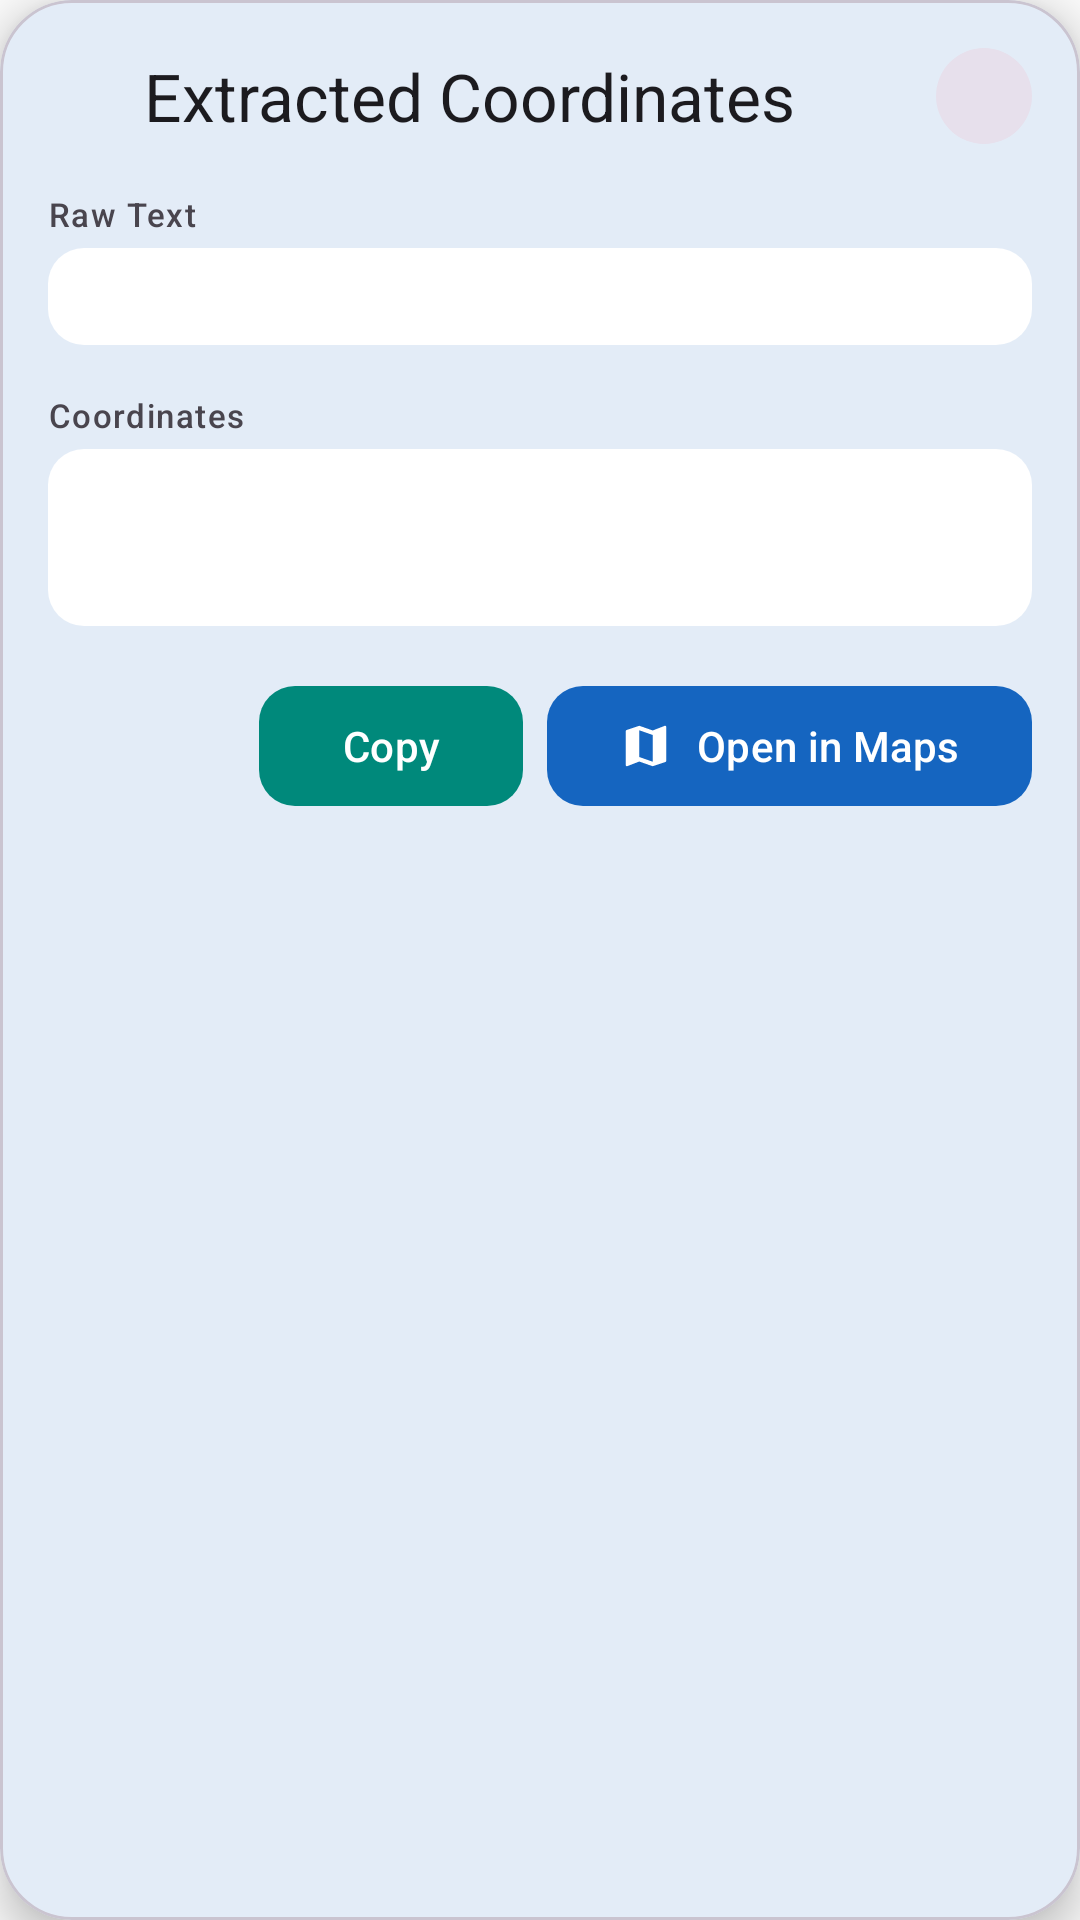

Android layout source for this screen:
<!-- AndroidManifest.xml: application theme Theme.CoordinateExtractor -->
<!-- res/layout/layout_result_card.xml -->
<?xml version="1.0" encoding="utf-8"?>
<com.google.android.material.card.MaterialCardView xmlns:android="http://schemas.android.com/apk/res/android"
    xmlns:app="http://schemas.android.com/apk/res-auto"
    xmlns:tools="http://schemas.android.com/tools"
    android:layout_width="match_parent"
    android:layout_height="wrap_content"
    android:layout_margin="@dimen/spacing_md"
    app:cardCornerRadius="@dimen/corner_radius_xl"
    app:cardElevation="@dimen/elevation_lg"
    app:strokeColor="?attr/colorOutlineVariant"
    app:strokeWidth="1dp">

    <LinearLayout
        android:layout_width="match_parent"
        android:layout_height="wrap_content"
        android:orientation="vertical"
        android:padding="@dimen/padding_card">

        
        <LinearLayout
            android:layout_width="match_parent"
            android:layout_height="wrap_content"
            android:gravity="center_vertical"
            android:orientation="horizontal">

            <ImageView
                android:id="@+id/ivStatus"
                android:layout_width="@dimen/icon_size_md"
                android:layout_height="@dimen/icon_size_md"
                android:src="@drawable/ic_check"
                android:contentDescription="@string/result_title"
                app:tint="@color/success" />

            <TextView
                android:layout_width="0dp"
                android:layout_height="wrap_content"
                android:layout_marginStart="@dimen/spacing_sm"
                android:layout_weight="1"
                android:text="@string/result_title"
                android:textAppearance="@style/TextAppearance.CoordinateExtractor.Title"
                android:textColor="?attr/colorOnSurface" />

            <ImageButton
                android:id="@+id/btnClose"
                android:layout_width="@dimen/icon_size_lg"
                android:layout_height="@dimen/icon_size_lg"
                android:background="@drawable/bg_icon_button"
                android:src="@drawable/ic_close"
                android:contentDescription="@string/cd_close_button"
                app:tint="?attr/colorOnSurfaceVariant" />

        </LinearLayout>

        
        <TextView
            android:layout_width="wrap_content"
            android:layout_height="wrap_content"
            android:layout_marginTop="@dimen/spacing_md"
            android:text="@string/result_raw_text"
            android:textAppearance="?attr/textAppearanceLabelSmall"
            android:textColor="?attr/colorOnSurfaceVariant" />

        <TextView
            android:id="@+id/tvRawText"
            android:layout_width="match_parent"
            android:layout_height="wrap_content"
            android:layout_marginTop="@dimen/spacing_xs"
            android:background="@drawable/bg_button_ripple"
            android:padding="@dimen/spacing_sm"
            android:textAppearance="?attr/textAppearanceBodySmall"
            android:textColor="?attr/colorOnSurfaceVariant"
            android:maxLines="3"
            android:ellipsize="end"
            tools:text="Mar 28, 2026 10:36am 22.1234N 71.1234E Borsad Gujarat" />

        
        <TextView
            android:layout_width="wrap_content"
            android:layout_height="wrap_content"
            android:layout_marginTop="@dimen/spacing_md"
            android:text="@string/result_coordinates"
            android:textAppearance="?attr/textAppearanceLabelSmall"
            android:textColor="?attr/colorOnSurfaceVariant" />

        <TextView
            android:id="@+id/tvCoordinates"
            android:layout_width="match_parent"
            android:layout_height="wrap_content"
            android:layout_marginTop="@dimen/spacing_xs"
            android:background="@drawable/bg_button_ripple"
            android:padding="@dimen/spacing_md"
            android:textAppearance="@style/TextAppearance.CoordinateExtractor.Coordinate"
            android:textSize="@dimen/text_size_title"
            android:gravity="center"
            tools:text="22.123456,71.123456" />

        
        <LinearLayout
            android:layout_width="match_parent"
            android:layout_height="wrap_content"
            android:layout_marginTop="@dimen/spacing_md"
            android:gravity="end"
            android:orientation="horizontal">

            <com.google.android.material.button.MaterialButton
                android:id="@+id/btnCopy"
                style="@style/Widget.CoordinateExtractor.Button.Tonal"
                android:layout_width="wrap_content"
                android:layout_height="wrap_content"
                android:text="@string/btn_copy"
                app:icon="@drawable/ic_copy"
                app:iconGravity="textStart" />

            <com.google.android.material.button.MaterialButton
                android:id="@+id/btnMaps"
                style="@style/Widget.CoordinateExtractor.Button.Primary"
                android:layout_width="wrap_content"
                android:layout_height="wrap_content"
                android:layout_marginStart="@dimen/spacing_sm"
                android:text="@string/btn_open_maps"
                app:icon="@drawable/ic_map"
                app:iconGravity="textStart" />

        </LinearLayout>

    </LinearLayout>

</com.google.android.material.card.MaterialCardView>
<!-- resources referenced by this layout -->
<resources>
  <color name="success">#2E7D32</color>
  <dimen name="corner_radius_xl">24dp</dimen>
  <dimen name="elevation_lg">8dp</dimen>
  <dimen name="icon_size_lg">32dp</dimen>
  <dimen name="icon_size_md">24dp</dimen>
  <dimen name="padding_card">16dp</dimen>
  <dimen name="spacing_md">16dp</dimen>
  <dimen name="spacing_sm">8dp</dimen>
  <dimen name="spacing_xs">4dp</dimen>
  <dimen name="text_size_title">20sp</dimen>
  <!-- drawable bg_icon_button (drawable) -->
  <?xml version="1.0" encoding="utf-8"?>
  <ripple xmlns:android="http://schemas.android.com/apk/res/android"
      android:color="@color/primary_light">
      <item android:id="@android:id/mask">
          <shape android:shape="oval">
              <solid android:color="@android:color/white"/>
          </shape>
      </item>
      <item>
          <shape android:shape="oval">
              <solid android:color="@color/surface_variant"/>
          </shape>
      </item>
  </ripple>
  <!-- drawable ic_map (drawable) -->
  <?xml version="1.0" encoding="utf-8"?>
  <vector xmlns:android="http://schemas.android.com/apk/res/android"
      android:width="24dp"
      android:height="24dp"
      android:viewportWidth="24"
      android:viewportHeight="24"
      android:tint="?attr/colorOnSurface">
      <path
          android:fillColor="@android:color/white"
          android:pathData="M20.5,3l-0.16,0.03L15,5.1 9,3 3.36,4.9c-0.21,0.07 -0.36,0.25 -0.36,0.48V20.5c0,0.28 0.22,0.5 0.5,0.5l0.16,-0.03L9,18.9l6,2.1 5.64,-1.9c0.21,-0.07 0.36,-0.25 0.36,-0.48V3.5c0,-0.28 -0.22,-0.5 -0.5,-0.5zM15,19l-6,-2.11V5l6,2.11V19z"/>
  </vector>
  <string name="btn_copy">Copy</string>
  <string name="btn_open_maps">Open in Maps</string>
  <string name="cd_close_button">Close</string>
  <string name="result_coordinates">Coordinates</string>
  <string name="result_raw_text">Raw Text</string>
  <string name="result_title">Extracted Coordinates</string>
  <style name="TextAppearance.CoordinateExtractor.Coordinate" parent="TextAppearance.Material3.TitleMedium">
          <item name="android:textColor">@color/coordinate_text</item>
          <item name="fontFamily">@font/jetbrains_mono</item>
          <item name="android:letterSpacing">0.02</item>
      </style>
  <style name="TextAppearance.CoordinateExtractor.Title" parent="TextAppearance.Material3.TitleLarge">
          <item name="android:textColor">@color/on_background</item>
          <item name="fontFamily">@font/inter_semibold</item>
      </style>
  <style name="Widget.CoordinateExtractor.Button.Primary" parent="Widget.Material3.Button">
          <item name="android:textAllCaps">false</item>
          <item name="cornerRadius">12dp</item>
      </style>
  <style name="Widget.CoordinateExtractor.Button.Tonal" parent="Widget.Material3.Button.TonalButton">
          <item name="android:textAllCaps">false</item>
          <item name="cornerRadius">12dp</item>
      </style>
  <color name="primary_light">#42A5F5</color>
  <dimen name="corner_radius_md">12dp</dimen>
  <color name="surface">#FFFFFF</color>
  <color name="surface_variant">#E7E0EC</color>
  <color name="coordinate_text">#1565C0</color>
  <color name="on_background">#1C1B1F</color>
  <color name="primary">#1565C0</color>
  <color name="primary_variant">#0D47A1</color>
  <color name="on_primary">#FFFFFF</color>
  <color name="secondary">#00897B</color>
  <color name="secondary_variant">#00695C</color>
  <color name="on_secondary">#FFFFFF</color>
  <color name="tertiary">#FFA000</color>
  <color name="on_tertiary">#000000</color>
  <color name="background">#FAFAFA</color>
  <color name="on_surface">#1C1B1F</color>
  <color name="on_surface_variant">#49454E</color>
  <color name="error">#B3261E</color>
  <color name="on_error">#FFFFFF</color>
  <color name="error_container">#F9DEDC</color>
  <color name="on_error_container">#410E0B</color>
  <color name="outline">#79747E</color>
  <color name="outline_variant">#CAC4D0</color>
</resources>
